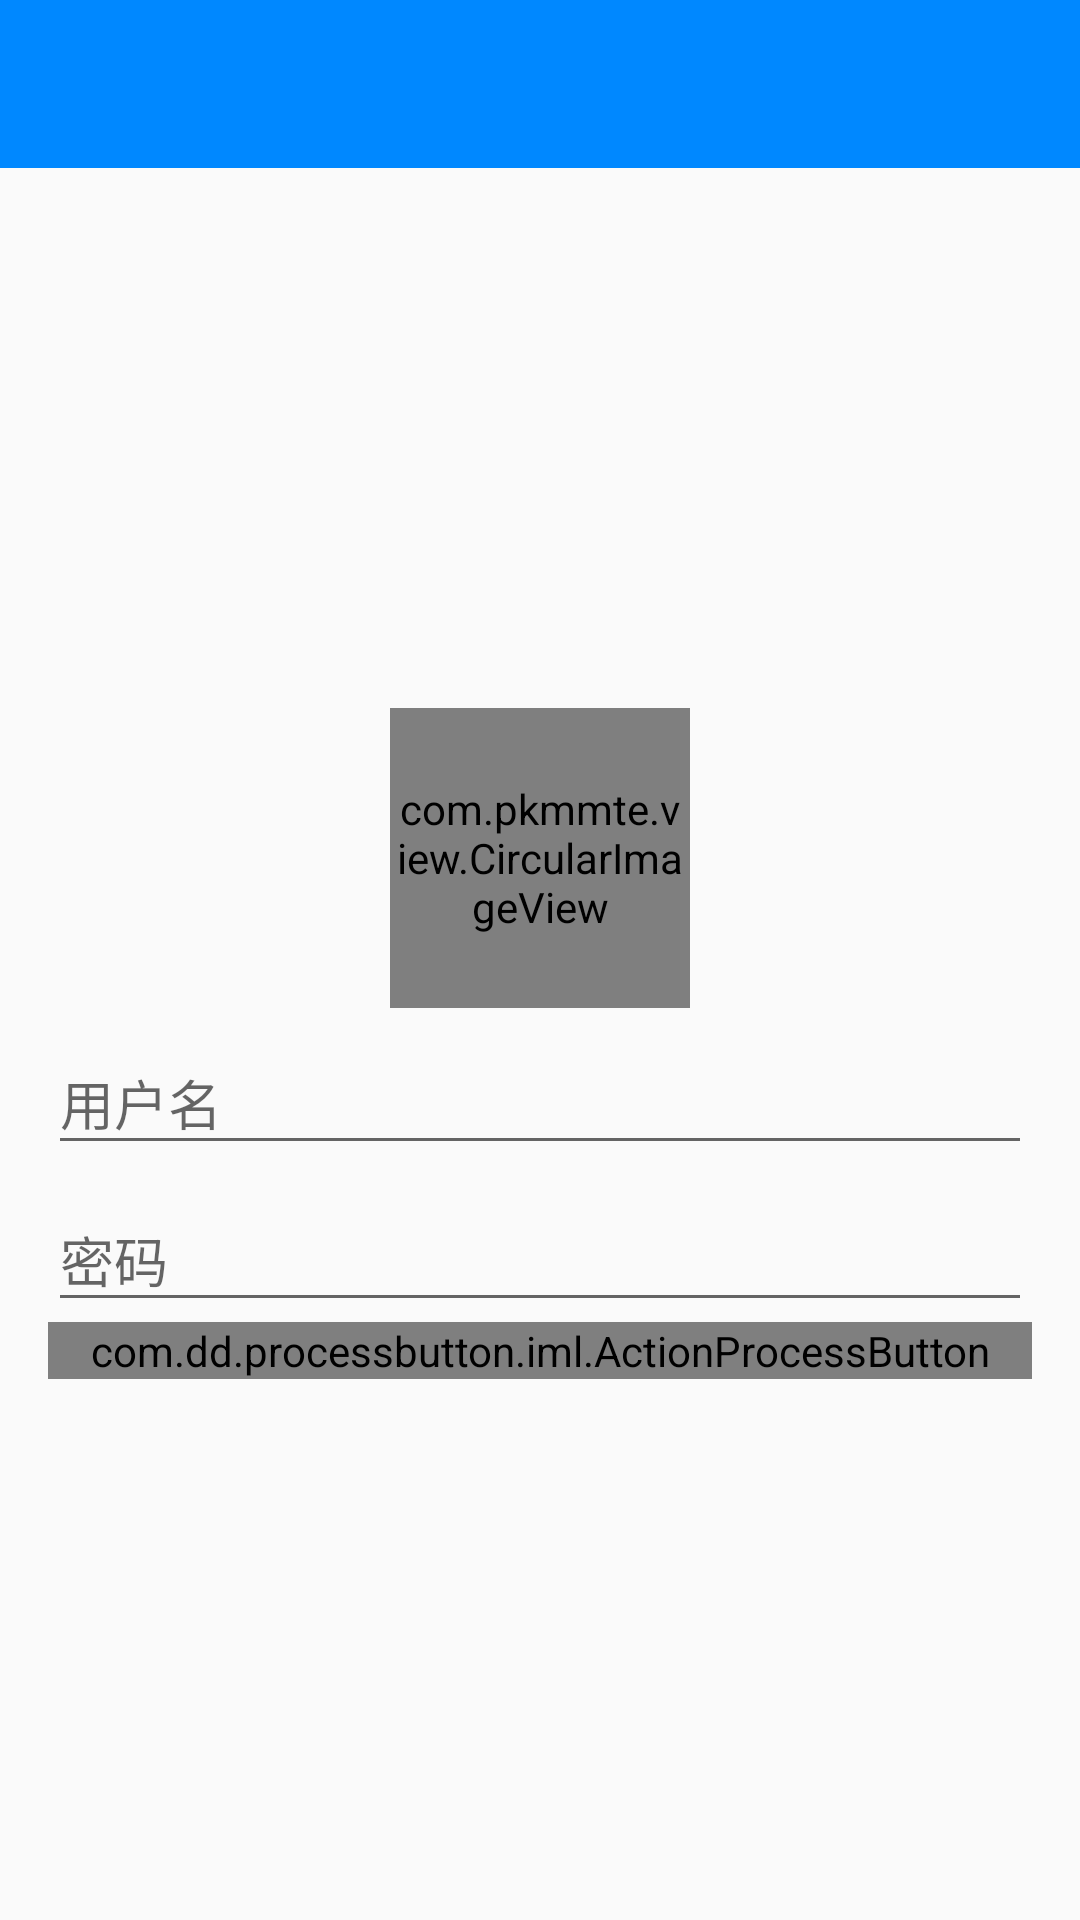

This screen was rendered from an Android layout file. Write that file and the resources it references.
<!-- AndroidManifest.xml: activity theme AppTheme -->
<!-- res/layout/activity_login.xml -->
<?xml version="1.0" encoding="utf-8"?>


<LinearLayout xmlns:android="http://schemas.android.com/apk/res/android"
    xmlns:app="http://schemas.android.com/apk/res-auto"
    android:layout_width="match_parent"
    android:layout_height="match_parent"
    android:orientation="vertical">

    <android.support.v7.widget.Toolbar
        android:id="@+id/toolbar"
        android:layout_width="match_parent"
        android:layout_height="wrap_content"
        android:background="@color/theme"
        android:theme="@style/MyToolBarStyle" />

    <FrameLayout
        android:layout_width="match_parent"
        android:layout_height="match_parent">

        <LinearLayout
            android:layout_width="match_parent"
            android:layout_height="wrap_content"
            android:layout_gravity="center"
            android:layout_margin="16dp"
            android:orientation="vertical">

            <com.pkmmte.view.CircularImageView
                android:id="@+id/user_portrait_pic"
                android:layout_width="@dimen/user_portrait_pic_login_size"
                android:layout_height="@dimen/user_portrait_pic_login_size"
                android:layout_gravity="center_horizontal"
                android:src="@drawable/ic_launcher"
                android:transitionName="user_portrait_pic" />

            <android.support.design.widget.TextInputLayout
                android:layout_width="match_parent"
                android:layout_height="wrap_content">

                <EditText
                    android:id="@+id/user_name"
                    android:layout_width="match_parent"
                    android:layout_height="wrap_content"
                    android:hint="@string/user_name"
                    android:singleLine="true" />

            </android.support.design.widget.TextInputLayout>

            <android.support.design.widget.TextInputLayout
                android:layout_width="match_parent"
                android:layout_height="wrap_content">

                <EditText
                    android:id="@+id/user_password"
                    android:layout_width="match_parent"
                    android:layout_height="wrap_content"
                    android:hint="@string/user_password"
                    android:singleLine="true" />

            </android.support.design.widget.TextInputLayout>

            <com.dd.processbutton.iml.ActionProcessButton
                android:id="@+id/btn_login"
                android:layout_width="match_parent"
                android:layout_height="wrap_content"
                app:pb_textComplete="Success"
                app:pb_textError="Error"
                app:pb_textProgress="Loading" />

        </LinearLayout>
    </FrameLayout>

</LinearLayout>
<!-- resources referenced by this layout -->
<resources>
  <color name="theme">#0088FF</color>
  <dimen name="user_portrait_pic_login_size">100dp</dimen>
  <string name="user_name">用户名</string>
  <string name="user_password">密码</string>
  <style name="MyToolBarStyle" parent="AppTheme.Base">
          <item name="android:textColorSecondary">@android:color/primary_text_dark</item>
      </style>
  <style name="AppTheme" parent="AppTheme.Base" />
  <style name="AppTheme.Base" parent="Theme.AppCompat.Light.DarkActionBar">
          <item name="toolbarStyle">@style/AppTheme.Base.ToolBar</item>
          <item name="colorAccent">@color/theme</item>
          <item name="windowActionBar">false</item>
          <item name="windowActionModeOverlay">true</item>
          <item name="windowNoTitle">true</item>
      </style>
  <style name="AppTheme.Base.ToolBar" parent="Widget.AppCompat.Toolbar">
          <item name="titleTextAppearance">@style/AppTheme.Base.ToolBar.TitleTextAppearance</item>
      </style>
  <style name="AppTheme.Base.ToolBar.TitleTextAppearance" parent="TextAppearance.Widget.AppCompat.Toolbar.Title">
          <item name="android:textColor">@android:color/primary_text_dark</item>
      </style>
</resources>
